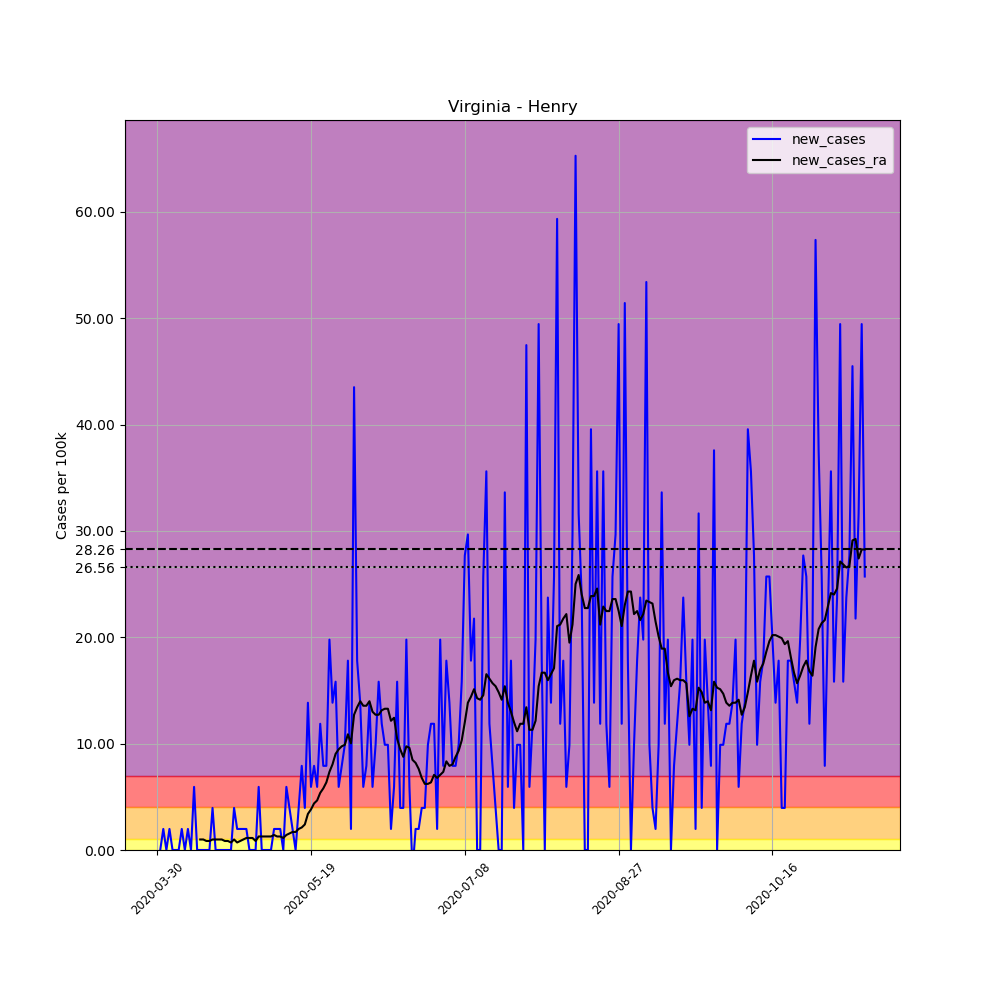

Source data for this figure (header and first rows):
, date, county, state, fips, cases, deaths, COUNTY, STNAME, CTYNAME, POPESTIMATE2019, per_100k, new_cases, new_cases_ra
489185, 2020-03-30, Henry, Virginia, 51089, 1, 0, 89, Virginia, Henry, 50557, 1.978, , 
489186, 2020-03-31, Henry, Virginia, 51089, 1, 0, 89, Virginia, Henry, 50557, 1.978, 0.0, 
489187, 2020-04-01, Henry, Virginia, 51089, 2, 0, 89, Virginia, Henry, 50557, 3.956, 1.978, 
489188, 2020-04-02, Henry, Virginia, 51089, 2, 0, 89, Virginia, Henry, 50557, 3.956, 0.0, 
489189, 2020-04-03, Henry, Virginia, 51089, 3, 0, 89, Virginia, Henry, 50557, 5.934, 1.978, 
489190, 2020-04-04, Henry, Virginia, 51089, 3, 0, 89, Virginia, Henry, 50557, 5.934, 0.0, 
489191, 2020-04-05, Henry, Virginia, 51089, 3, 0, 89, Virginia, Henry, 50557, 5.934, 0.0, 
489192, 2020-04-06, Henry, Virginia, 51089, 3, 0, 89, Virginia, Henry, 50557, 5.934, 0.0, 
489193, 2020-04-07, Henry, Virginia, 51089, 4, 0, 89, Virginia, Henry, 50557, 7.912, 1.978, 
489194, 2020-04-08, Henry, Virginia, 51089, 4, 0, 89, Virginia, Henry, 50557, 7.912, 0.0, 
489195, 2020-04-09, Henry, Virginia, 51089, 5, 0, 89, Virginia, Henry, 50557, 9.89, 1.978, 
489196, 2020-04-10, Henry, Virginia, 51089, 5, 0, 89, Virginia, Henry, 50557, 9.89, 0.0, 
489197, 2020-04-11, Henry, Virginia, 51089, 8, 0, 89, Virginia, Henry, 50557, 15.82, 5.934, 
489198, 2020-04-12, Henry, Virginia, 51089, 8, 0, 89, Virginia, Henry, 50557, 15.82, 0.0, 
489199, 2020-04-13, Henry, Virginia, 51089, 8, 0, 89, Virginia, Henry, 50557, 15.82, 0.0, 0.989
489200, 2020-04-14, Henry, Virginia, 51089, 8, 0, 89, Virginia, Henry, 50557, 15.82, 0.0, 0.989
489201, 2020-04-15, Henry, Virginia, 51089, 8, 0, 89, Virginia, Henry, 50557, 15.82, 0.0, 0.8477
489202, 2020-04-16, Henry, Virginia, 51089, 8, 0, 89, Virginia, Henry, 50557, 15.82, 0.0, 0.8477
489203, 2020-04-17, Henry, Virginia, 51089, 10, 0, 89, Virginia, Henry, 50557, 19.78, 3.956, 0.989
489204, 2020-04-18, Henry, Virginia, 51089, 10, 0, 89, Virginia, Henry, 50557, 19.78, 0.0, 0.989
489205, 2020-04-19, Henry, Virginia, 51089, 10, 0, 89, Virginia, Henry, 50557, 19.78, 0.0, 0.989
489206, 2020-04-20, Henry, Virginia, 51089, 10, 0, 89, Virginia, Henry, 50557, 19.78, 0.0, 0.989
489207, 2020-04-21, Henry, Virginia, 51089, 10, 1, 89, Virginia, Henry, 50557, 19.78, 0.0, 0.8477
489208, 2020-04-22, Henry, Virginia, 51089, 10, 1, 89, Virginia, Henry, 50557, 19.78, 0.0, 0.8477
489209, 2020-04-23, Henry, Virginia, 51089, 10, 1, 89, Virginia, Henry, 50557, 19.78, 0.0, 0.7064
489210, 2020-04-24, Henry, Virginia, 51089, 12, 1, 89, Virginia, Henry, 50557, 23.74, 3.956, 0.989
489211, 2020-04-25, Henry, Virginia, 51089, 13, 1, 89, Virginia, Henry, 50557, 25.71, 1.978, 0.7064
489212, 2020-04-26, Henry, Virginia, 51089, 14, 1, 89, Virginia, Henry, 50557, 27.69, 1.978, 0.8477
489213, 2020-04-27, Henry, Virginia, 51089, 15, 1, 89, Virginia, Henry, 50557, 29.67, 1.978, 0.989
489214, 2020-04-28, Henry, Virginia, 51089, 16, 1, 89, Virginia, Henry, 50557, 31.65, 1.978, 1.13
489215, 2020-04-29, Henry, Virginia, 51089, 16, 1, 89, Virginia, Henry, 50557, 31.65, 0.0, 1.13
489216, 2020-04-30, Henry, Virginia, 51089, 16, 1, 89, Virginia, Henry, 50557, 31.65, 0.0, 1.13
489217, 2020-05-01, Henry, Virginia, 51089, 16, 1, 89, Virginia, Henry, 50557, 31.65, 0.0, 0.8477
489218, 2020-05-02, Henry, Virginia, 51089, 19, 1, 89, Virginia, Henry, 50557, 37.58, 5.934, 1.272
489219, 2020-05-03, Henry, Virginia, 51089, 19, 1, 89, Virginia, Henry, 50557, 37.58, 0.0, 1.272
489220, 2020-05-04, Henry, Virginia, 51089, 19, 1, 89, Virginia, Henry, 50557, 37.58, 0.0, 1.272
489221, 2020-05-05, Henry, Virginia, 51089, 19, 1, 89, Virginia, Henry, 50557, 37.58, 0.0, 1.272
489222, 2020-05-06, Henry, Virginia, 51089, 19, 1, 89, Virginia, Henry, 50557, 37.58, 0.0, 1.272
489223, 2020-05-07, Henry, Virginia, 51089, 20, 1, 89, Virginia, Henry, 50557, 39.56, 1.978, 1.413
489224, 2020-05-08, Henry, Virginia, 51089, 21, 1, 89, Virginia, Henry, 50557, 41.54, 1.978, 1.272
489225, 2020-05-09, Henry, Virginia, 51089, 22, 1, 89, Virginia, Henry, 50557, 43.52, 1.978, 1.272
489226, 2020-05-10, Henry, Virginia, 51089, 22, 1, 89, Virginia, Henry, 50557, 43.52, 0.0, 1.13
489227, 2020-05-11, Henry, Virginia, 51089, 25, 1, 89, Virginia, Henry, 50557, 49.45, 5.934, 1.413
489228, 2020-05-12, Henry, Virginia, 51089, 27, 1, 89, Virginia, Henry, 50557, 53.41, 3.956, 1.554
489229, 2020-05-13, Henry, Virginia, 51089, 28, 1, 89, Virginia, Henry, 50557, 55.38, 1.978, 1.695
489230, 2020-05-14, Henry, Virginia, 51089, 28, 1, 89, Virginia, Henry, 50557, 55.38, 0.0, 1.695
489231, 2020-05-15, Henry, Virginia, 51089, 30, 1, 89, Virginia, Henry, 50557, 59.34, 3.956, 1.978
489232, 2020-05-16, Henry, Virginia, 51089, 34, 2, 89, Virginia, Henry, 50557, 67.25, 7.912, 2.119
489233, 2020-05-17, Henry, Virginia, 51089, 36, 2, 89, Virginia, Henry, 50557, 71.21, 3.956, 2.402
489234, 2020-05-18, Henry, Virginia, 51089, 43, 2, 89, Virginia, Henry, 50557, 85.05, 13.85, 3.391
489235, 2020-05-19, Henry, Virginia, 51089, 46, 2, 89, Virginia, Henry, 50557, 90.99, 5.934, 3.815
489236, 2020-05-20, Henry, Virginia, 51089, 50, 2, 89, Virginia, Henry, 50557, 98.9, 7.912, 4.38
489237, 2020-05-21, Henry, Virginia, 51089, 53, 2, 89, Virginia, Henry, 50557, 104.8, 5.934, 4.662
489238, 2020-05-22, Henry, Virginia, 51089, 59, 2, 89, Virginia, Henry, 50557, 116.7, 11.87, 5.369
489239, 2020-05-23, Henry, Virginia, 51089, 63, 2, 89, Virginia, Henry, 50557, 124.6, 7.912, 5.793
489240, 2020-05-24, Henry, Virginia, 51089, 67, 2, 89, Virginia, Henry, 50557, 132.5, 7.912, 6.358
489241, 2020-05-25, Henry, Virginia, 51089, 77, 2, 89, Virginia, Henry, 50557, 152.3, 19.78, 7.347
489242, 2020-05-26, Henry, Virginia, 51089, 84, 2, 89, Virginia, Henry, 50557, 166.1, 13.85, 8.053
489243, 2020-05-27, Henry, Virginia, 51089, 92, 3, 89, Virginia, Henry, 50557, 182, 15.82, 9.042
489244, 2020-05-28, Henry, Virginia, 51089, 95, 3, 89, Virginia, Henry, 50557, 187.9, 5.934, 9.466
... 171 more rows
